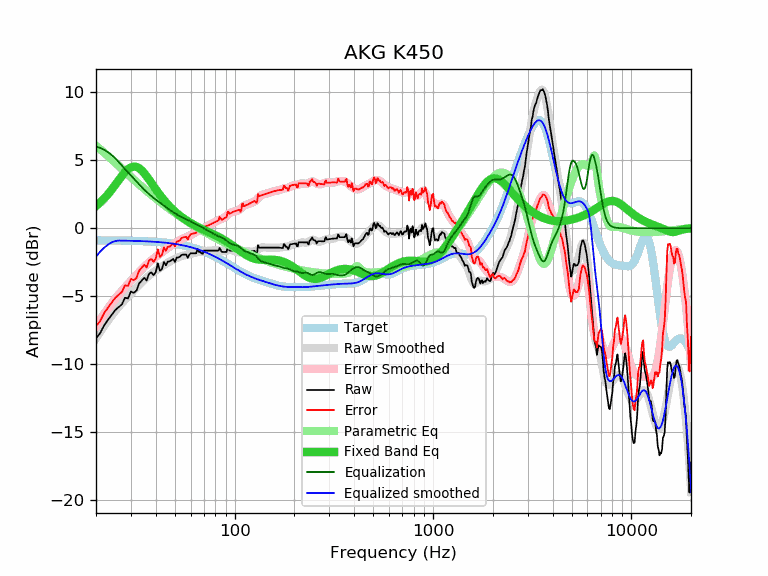

The data file committed next to this chart (first rows):
frequency, raw, error, smoothed, error_smoothed, equalization, parametric_eq, equalized_raw, equalized_smoothed, target
20, -8.09, -7.20, -8.09, -7.20, 6.00, 1.63, -2.09, -2.09, -0.89
21, -7.71, -6.82, -7.63, -6.73, 5.91, 1.89, -1.81, -1.72, -0.89
22, -7.13, -6.24, -7.19, -6.30, 5.77, 2.18, -1.37, -1.43, -0.90
23, -6.73, -5.83, -6.79, -5.89, 5.59, 2.50, -1.14, -1.20, -0.90
24, -6.37, -5.47, -6.42, -5.52, 5.38, 2.84, -0.99, -1.04, -0.90
25, -6.02, -5.12, -6.09, -5.19, 5.14, 3.18, -0.88, -0.95, -0.90
26, -5.80, -4.90, -5.79, -4.88, 4.88, 3.52, -0.92, -0.91, -0.91
27, -5.60, -4.69, -5.51, -4.60, 4.60, 3.84, -1.00, -0.91, -0.91
28, -5.11, -4.20, -5.26, -4.35, 4.35, 4.12, -0.77, -0.92, -0.92
29, -5.16, -4.24, -5.03, -4.11, 4.11, 4.34, -1.06, -0.92, -0.92
30, -4.65, -3.73, -4.80, -3.88, 3.88, 4.48, -0.78, -0.92, -0.92
31, -4.75, -3.82, -4.58, -3.65, 3.65, 4.54, -1.10, -0.93, -0.93
32, -4.58, -3.65, -4.37, -3.43, 3.43, 4.51, -1.15, -0.94, -0.94
33, -4.06, -3.12, -4.17, -3.23, 3.23, 4.41, -0.84, -0.94, -0.94
34, -3.85, -2.90, -3.97, -3.03, 3.03, 4.25, -0.83, -0.95, -0.95
35, -3.64, -2.69, -3.80, -2.84, 2.84, 4.05, -0.80, -0.96, -0.96
36, -3.84, -2.88, -3.63, -2.67, 2.67, 3.82, -1.17, -0.96, -0.96
37, -3.35, -2.38, -3.48, -2.51, 2.51, 3.58, -0.84, -0.97, -0.97
38, -3.25, -2.27, -3.35, -2.37, 2.37, 3.34, -0.88, -0.98, -0.98
39, -3.45, -2.46, -3.23, -2.24, 2.24, 3.10, -1.22, -0.99, -0.99
40, -3.24, -2.24, -3.11, -2.11, 2.11, 2.87, -1.13, -1.00, -1.00
41, -2.57, -1.56, -3.01, -1.99, 1.99, 2.65, -0.58, -1.01, -1.01
42, -3.13, -2.11, -2.90, -1.88, 1.88, 2.44, -1.26, -1.03, -1.03
43, -3.01, -1.97, -2.80, -1.76, 1.76, 2.25, -1.25, -1.04, -1.04
44, -2.47, -1.42, -2.71, -1.66, 1.66, 2.07, -0.82, -1.05, -1.05
45, -2.73, -1.66, -2.62, -1.55, 1.55, 1.90, -1.18, -1.07, -1.07
46, -2.45, -1.37, -2.54, -1.45, 1.45, 1.75, -1.00, -1.08, -1.08
47, -2.45, -1.35, -2.46, -1.36, 1.36, 1.60, -1.09, -1.10, -1.10
48, -2.35, -1.24, -2.39, -1.27, 1.27, 1.47, -1.08, -1.12, -1.12
49, -2.25, -1.12, -2.32, -1.18, 1.18, 1.34, -1.07, -1.13, -1.13
50, -2.48, -1.33, -2.25, -1.10, 1.10, 1.22, -1.38, -1.15, -1.15
51, -2.15, -0.98, -2.19, -1.02, 1.02, 1.11, -1.13, -1.17, -1.17
52, -2.15, -0.96, -2.14, -0.94, 0.94, 1.01, -1.21, -1.19, -1.19
53, -2.09, -0.88, -2.09, -0.88, 0.88, 0.91, -1.22, -1.22, -1.22
54, -1.96, -0.72, -2.05, -0.81, 0.81, 0.82, -1.15, -1.24, -1.24
55, -1.94, -0.68, -2.02, -0.76, 0.76, 0.74, -1.19, -1.26, -1.26
56, -1.94, -0.66, -1.99, -0.71, 0.71, 0.66, -1.24, -1.29, -1.29
57, -1.94, -0.63, -1.97, -0.66, 0.66, 0.58, -1.28, -1.31, -1.31
58, -2.17, -0.84, -1.95, -0.61, 0.61, 0.51, -1.56, -1.34, -1.34
59, -1.96, -0.60, -1.93, -0.56, 0.56, 0.44, -1.40, -1.36, -1.36
60, -1.84, -0.45, -1.90, -0.51, 0.51, 0.38, -1.34, -1.39, -1.39
61, -1.84, -0.42, -1.87, -0.45, 0.45, 0.32, -1.40, -1.42, -1.42
62, -1.84, -0.39, -1.84, -0.39, 0.39, 0.26, -1.46, -1.45, -1.45
63, -1.84, -0.36, -1.81, -0.33, 0.33, 0.21, -1.52, -1.48, -1.48
64, -1.84, -0.33, -1.78, -0.27, 0.27, 0.15, -1.57, -1.51, -1.51
65, -1.52, 0.02, -1.77, -0.22, 0.22, 0.10, -1.30, -1.55, -1.55
66, -1.74, -0.16, -1.75, -0.17, 0.17, 0.06, -1.57, -1.58, -1.58
67, -1.74, -0.13, -1.74, -0.13, 0.13, 0.01, -1.61, -1.61, -1.61
68, -1.85, -0.21, -1.73, -0.09, 0.09, -0.04, -1.77, -1.65, -1.65
69, -1.88, -0.20, -1.72, -0.04, 0.04, -0.08, -1.84, -1.68, -1.68
70, -1.64, 0.08, -1.71, 0.01, -0.01, -0.12, -1.65, -1.72, -1.72
71, -1.64, 0.11, -1.69, 0.06, -0.06, -0.16, -1.71, -1.76, -1.76
72, -1.64, 0.15, -1.68, 0.12, -0.12, -0.20, -1.76, -1.79, -1.79
73, -1.64, 0.19, -1.66, 0.17, -0.17, -0.24, -1.81, -1.83, -1.83
74, -1.64, 0.23, -1.65, 0.22, -0.22, -0.28, -1.86, -1.87, -1.87
75, -1.64, 0.26, -1.64, 0.26, -0.26, -0.32, -1.91, -1.91, -1.91
76, -1.64, 0.30, -1.64, 0.31, -0.31, -0.36, -1.95, -1.95, -1.95
77, -1.64, 0.34, -1.64, 0.35, -0.35, -0.40, -1.99, -1.99, -1.99
78, -1.64, 0.38, -1.63, 0.39, -0.39, -0.44, -2.04, -2.03, -2.03
79, -1.64, 0.42, -1.63, 0.44, -0.44, -0.48, -2.08, -2.07, -2.07
... 553 more rows
